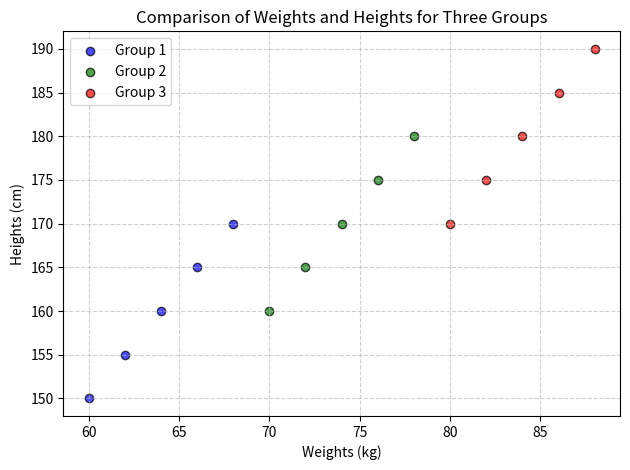

Recreate this plot in Python.
import numpy as np
import matplotlib.pyplot as plt

group1_weights = [60, 62, 64, 66, 68]
group1_heights = [150, 155, 160, 165, 170]
group2_weights = [70, 72, 74, 76, 78]
group2_heights = [160, 165, 170, 175, 180]
group3_weights = [80, 82, 84, 86, 88]
group3_heights = [170, 175, 180, 185, 190]

plt.scatter(group1_weights, group1_heights, label='Group 1', color='blue', alpha=0.7, edgecolors='k')
plt.scatter(group2_weights, group2_heights, label='Group 2', color='green', alpha=0.7, edgecolors='k')
plt.scatter(group3_weights, group3_heights, label='Group 3', color='red', alpha=0.7, edgecolors='k')

plt.xlabel('Weights (kg)')
plt.ylabel('Heights (cm)')
plt.title('Comparison of Weights and Heights for Three Groups')

plt.legend()
plt.grid(True, linestyle='--', alpha=0.6)

plt.tight_layout()
plt.show()
